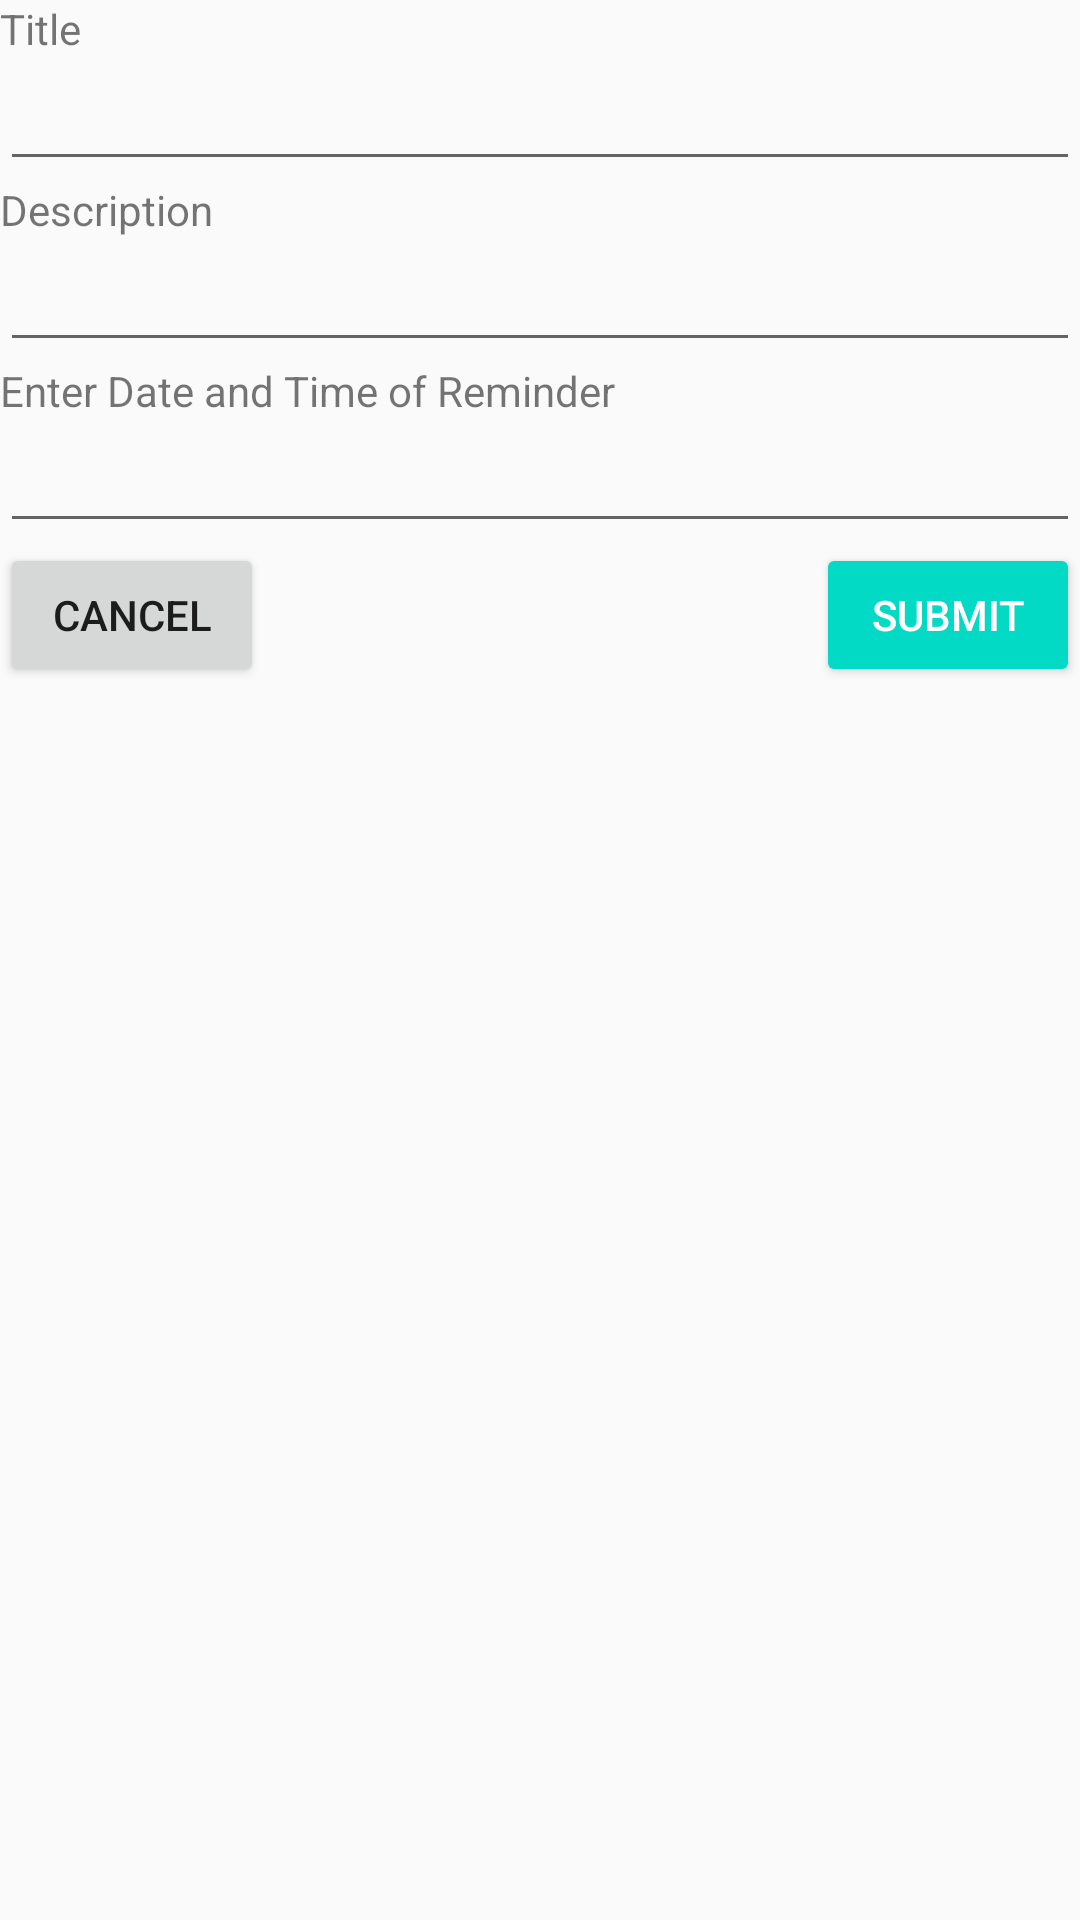

Android layout source for this screen:
<!-- AndroidManifest.xml: application theme AppTheme -->
<!-- res/layout/activity_edit_reminder.xml -->
<?xml version="1.0" encoding="utf-8"?>
<LinearLayout xmlns:android="http://schemas.android.com/apk/res/android"
    xmlns:app="http://schemas.android.com/apk/res-auto"
    xmlns:tools="http://schemas.android.com/tools"
    android:layout_width="match_parent"
    android:layout_height="match_parent"
    android:orientation="vertical"
    tools:context="com.sean.reminderapp.activity.NewReminderActivity"
    android:id="@+id/editreminderlayout"
    android:layout_margin="16dp">
    <TextView
        android:layout_width="wrap_content"
        android:layout_height="wrap_content"
        android:text="Title"/>

    <EditText
        android:id="@+id/title"
        android:layout_width="match_parent"
        android:layout_height="wrap_content"
        android:imeOptions="actionDone"
        android:inputType="textCapWords" />
    <TextView
        android:layout_width="wrap_content"
        android:layout_height="wrap_content"
        android:text="Description" />

    <EditText
        android:id="@+id/desc"
        android:layout_width="match_parent"
        android:layout_height="wrap_content"
        android:imeOptions="actionDone"
        android:inputType="textCapSentences|textMultiLine"/>
    <TextView
        android:layout_width="wrap_content"
        android:layout_height="wrap_content"
        android:text="Enter Date and Time of Reminder" />

    <EditText
        android:id="@+id/reminderdate"
        android:layout_width="match_parent"
        android:layout_height="wrap_content"
        android:imeOptions="actionDone"
        android:inputType="datetime" />
    <LinearLayout
        android:layout_width="match_parent"
        android:layout_height="wrap_content"
        android:orientation="horizontal">
        <Button
            android:layout_width="wrap_content"
            android:layout_height="wrap_content"
            android:text="cancel"
            android:onClick="onClickCancel"/>
        <View
            android:layout_width="1dp"
            android:layout_height="1dp"
            android:layout_weight="1"/>
        <Button
            android:layout_width="wrap_content"
            android:layout_height="wrap_content"
            android:text="submit"
            android:theme="@style/SubmitButton"
            android:onClick="onClickEditReminder"
            android:id="@+id/submit"/>
    </LinearLayout>
</LinearLayout>
<!-- resources referenced by this layout -->
<resources>
  <style name="SubmitButton" parent="Theme.AppCompat.Light">
          <item name="colorButtonNormal">@color/colorAccent</item>
          <item name="android:textColor">@android:color/white</item>
      </style>
  <style name="AppTheme" parent="Theme.AppCompat.Light.DarkActionBar">
          
          <item name="colorPrimary">@color/colorPrimary</item>
          <item name="colorPrimaryDark">@color/colorPrimaryDark</item>
          <item name="colorAccent">@color/colorAccent</item>
      </style>
  <!-- not gathered from this repository: default colours our renderer supplied (Android Studio template values) -->
  <color name="colorPrimary">#FF6200EE</color>
  <color name="colorPrimaryDark">#FF3700B3</color>
  <color name="colorAccent">#FF03DAC5</color>
</resources>
